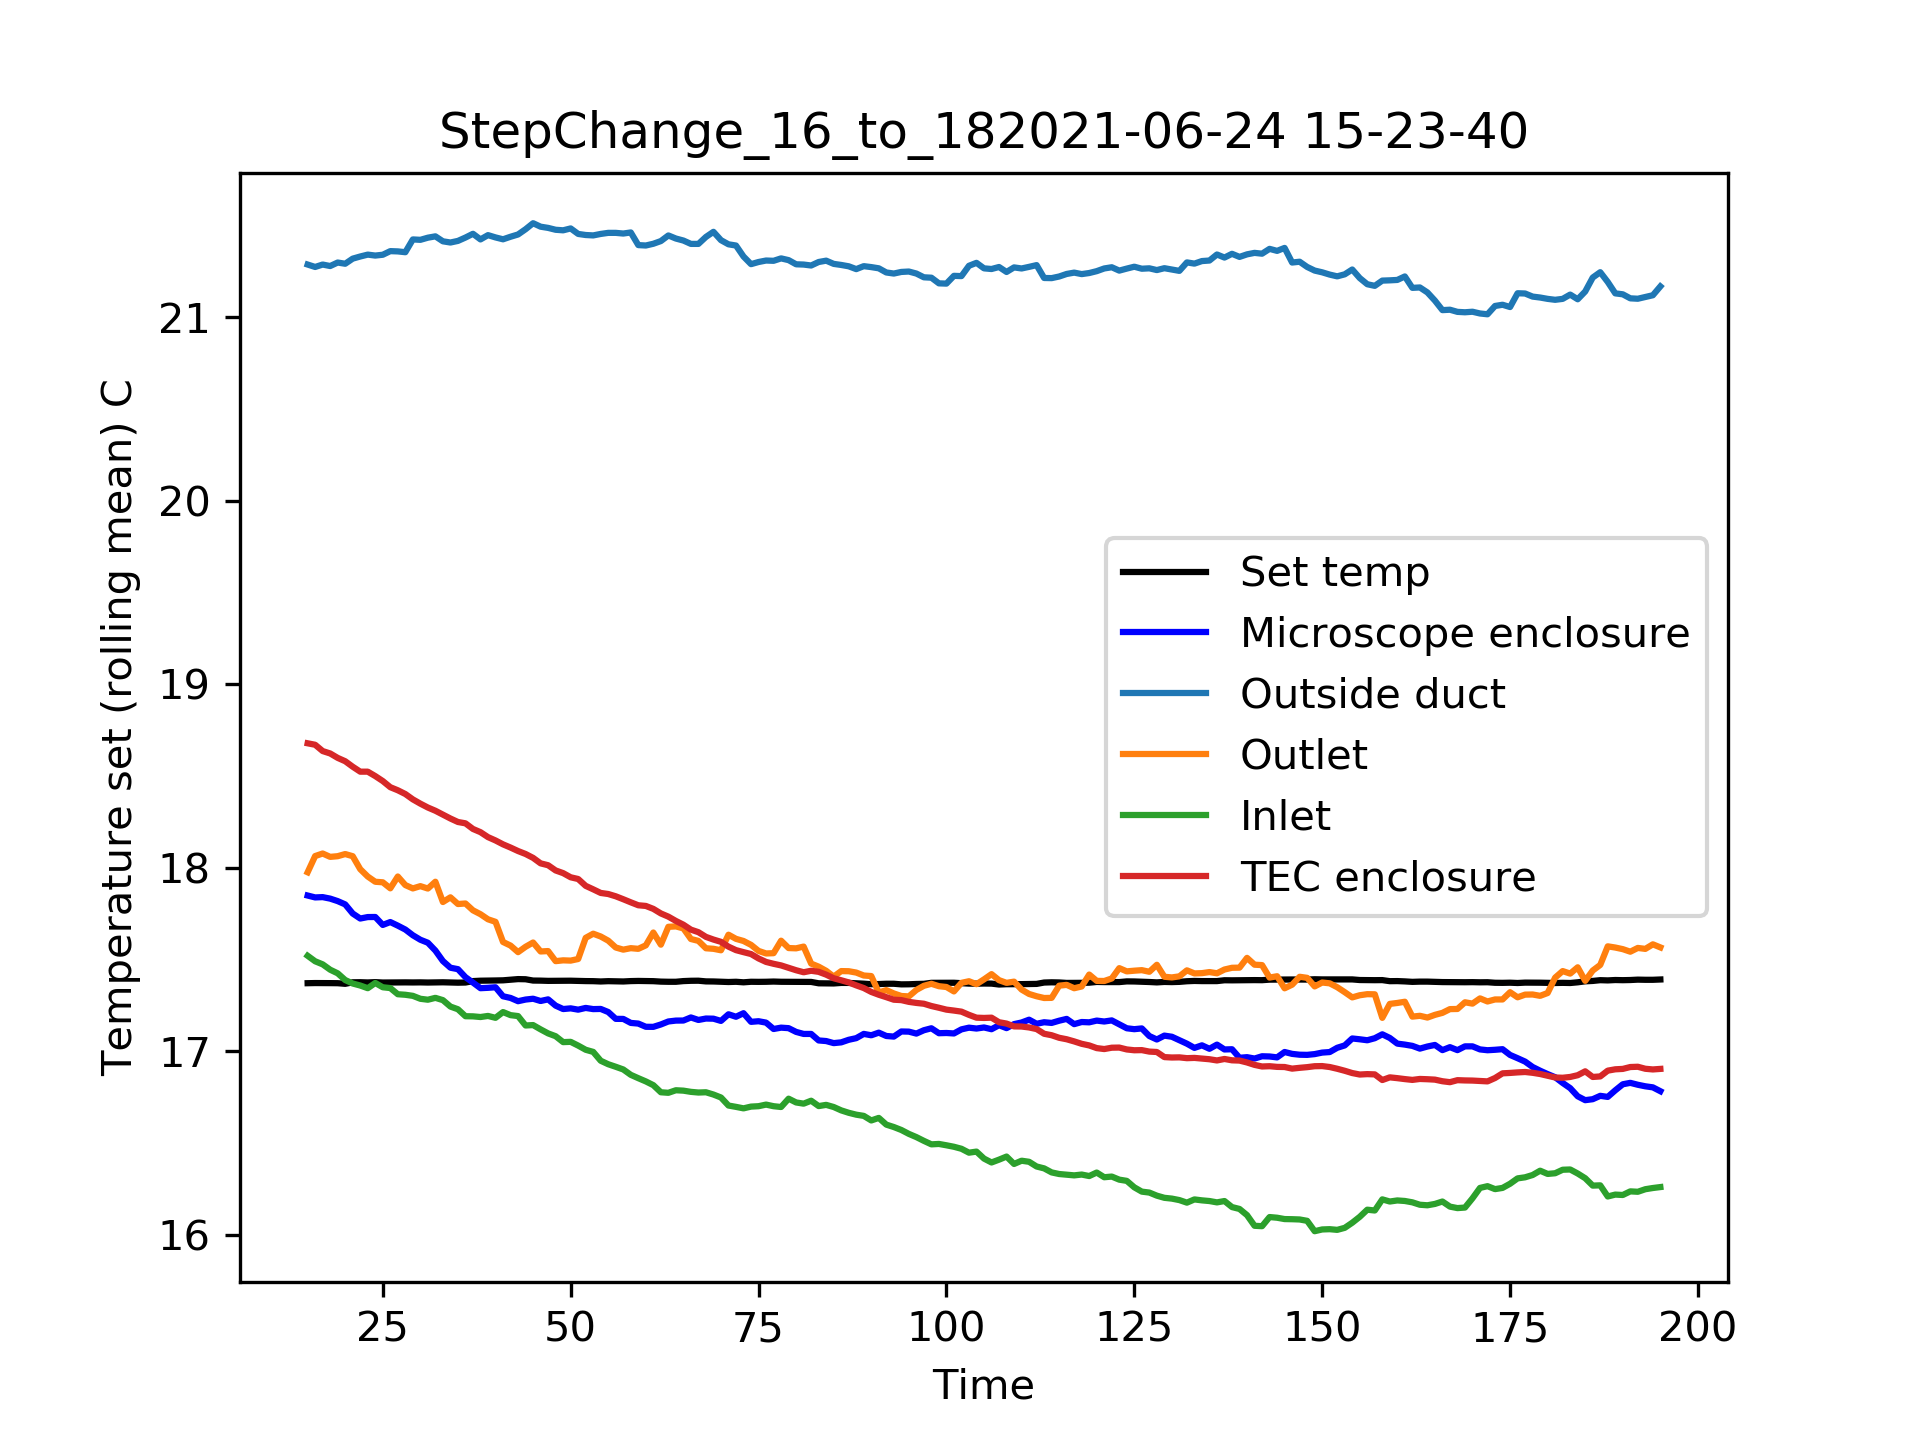

The data file committed next to this chart (first rows):
Time, Temperature set (C), Temperature measured (C), Sensor 1 (C), Sensor 2 (C), Sensor 3 (C), Sensor 4 (C)
2072, 17.36, 18.25, 22.13, 16.5, 18.23, 18.88
2073, 17.39, 17.51, 21.01, 17.09, 17.83, 19.08
2074, 17.38, 18.2, 21.49, 17.72, 18.12, 18.9
2075, 17.38, 17.94, 20.68, 18.05, 17.79, 19.01
2076, 17.49, 17.71, 21.49, 17.07, 17.96, 18.86
2077, 17.17, 19.02, 21.29, 18.01, 17.79, 18.97
2078, 17.38, 17.75, 21.12, 19.04, 17.53, 19.01
2079, 17.43, 17.49, 21.14, 19.04, 17.59, 18.2
2080, 17.37, 17.34, 21.09, 19.04, 17.22, 18.95
2081, 17.43, 18.62, 21.23, 18.2, 18.01, 18.84
2082, 17.38, 17.57, 20.96, 18.69, 17.31, 19.01
2083, 17.39, 18.18, 21.62, 15.79, 18.2, 18.58
2084, 17.38, 18.1, 21.75, 18.93, 17.44, 18.8
2085, 17.38, 17.54, 21.12, 18.47, 17.31, 18.95
2086, 17.38, 18.39, 21.55, 16.52, 17.64, 18.62
2087, 17.42, 17.28, 20.87, 18.29, 17.53, 18.69
2088, 17.38, 17.95, 20.94, 17.99, 17.66, 18.62
2089, 17.38, 18.55, 21.42, 18.05, 17.18, 18.66
2090, 17.39, 17.61, 21.29, 17.46, 17.39, 18.66
2091, 17.31, 17.46, 21.27, 18.77, 17.35, 18.58
2092, 17.29, 18.04, 21.51, 17.81, 18.18, 18.27
2093, 17.13, 18.33, 21.27, 18.07, 17.15, 18.58
2094, 17.34, 17.75, 21.38, 18.27, 17.2, 18.66
2095, 17.38, 17.41, 20.59, 18.62, 16.65, 18.64
2096, 17.39, 17.59, 23.18, 18.03, 17.37, 18.31
2097, 17.39, 18.1, 21.31, 18.42, 17.07, 18.47
2098, 17.28, 17.58, 21.14, 18.34, 17.44, 18.36
2099, 17.38, 17.48, 21.09, 18.47, 17, 18.45
2100, 17.37, 17.69, 21.18, 17.7, 17.33, 18.31
2101, 17.58, 17.03, 20.5, 16.82, 17.15, 18.4
2102, 17.38, 17.94, 21.73, 19.15, 17.33, 18.64
2103, 17.39, 17.56, 21.4, 17.5, 17.33, 18.05
2104, 17.37, 17.95, 21.25, 17.18, 17.24, 18.51
2105, 17.37, 17.53, 21.25, 18.16, 17.2, 18.29
2106, 17.39, 17.17, 21.29, 17.42, 16.87, 18.31
2107, 17.42, 17.53, 22.13, 17.66, 17.22, 18.07
2108, 17.39, 16.92, 21.47, 16.91, 17.2, 18.2
2109, 17.39, 17.73, 21.44, 17.83, 17.15, 18.2
2110, 17.42, 17.36, 20.94, 18.18, 18.07, 18.23
2111, 17.37, 17.32, 21.36, 18.12, 17.31, 18.03
2112, 17.39, 18.04, 21.55, 17.7, 17.18, 18.01
2113, 17.41, 17.59, 21.58, 17.72, 17.2, 18.07
2114, 17.38, 17.47, 21.62, 17.53, 17.35, 18.18
2115, 17.37, 16.61, 23.2, 17.92, 17.13, 18.07
2116, 17.39, 17.66, 21.49, 16.89, 17.15, 17.92
2117, 17.39, 16.79, 21.23, 17.9, 17.37, 18.05
2118, 17.41, 16.67, 21.16, 19.1, 17.96, 18.1
2119, 17.39, 16.84, 20.61, 14.73, 16.8, 18.03
2120, 17.37, 16.51, 21.09, 18.23, 16.34, 18.03
2121, 17.27, 17.22, 21.53, 17.68, 16.91, 18.01
2122, 17.32, 16.73, 22.06, 17.9, 17.04, 18.05
2123, 17.37, 17.44, 21.88, 16.96, 17.13, 17.66
2124, 17.41, 16.83, 20.46, 17.64, 17.09, 18.14
2125, 17.39, 17.47, 21.29, 17.79, 16.82, 17.83
2126, 17.42, 17.68, 22.81, 17.61, 17.07, 17.77
2127, 17.42, 16.63, 21.01, 15.13, 18.01, 17.83
2128, 17.38, 17.31, 21.55, 17.75, 16.93, 17.83
2129, 17.48, 16.95, 21.47, 17.39, 16.85, 17.88
2130, 17.34, 17.96, 22.04, 18.58, 15.79, 17.83
2131, 17.37, 17.17, 21.49, 17.53, 17.22, 17.77
... 150 more rows
